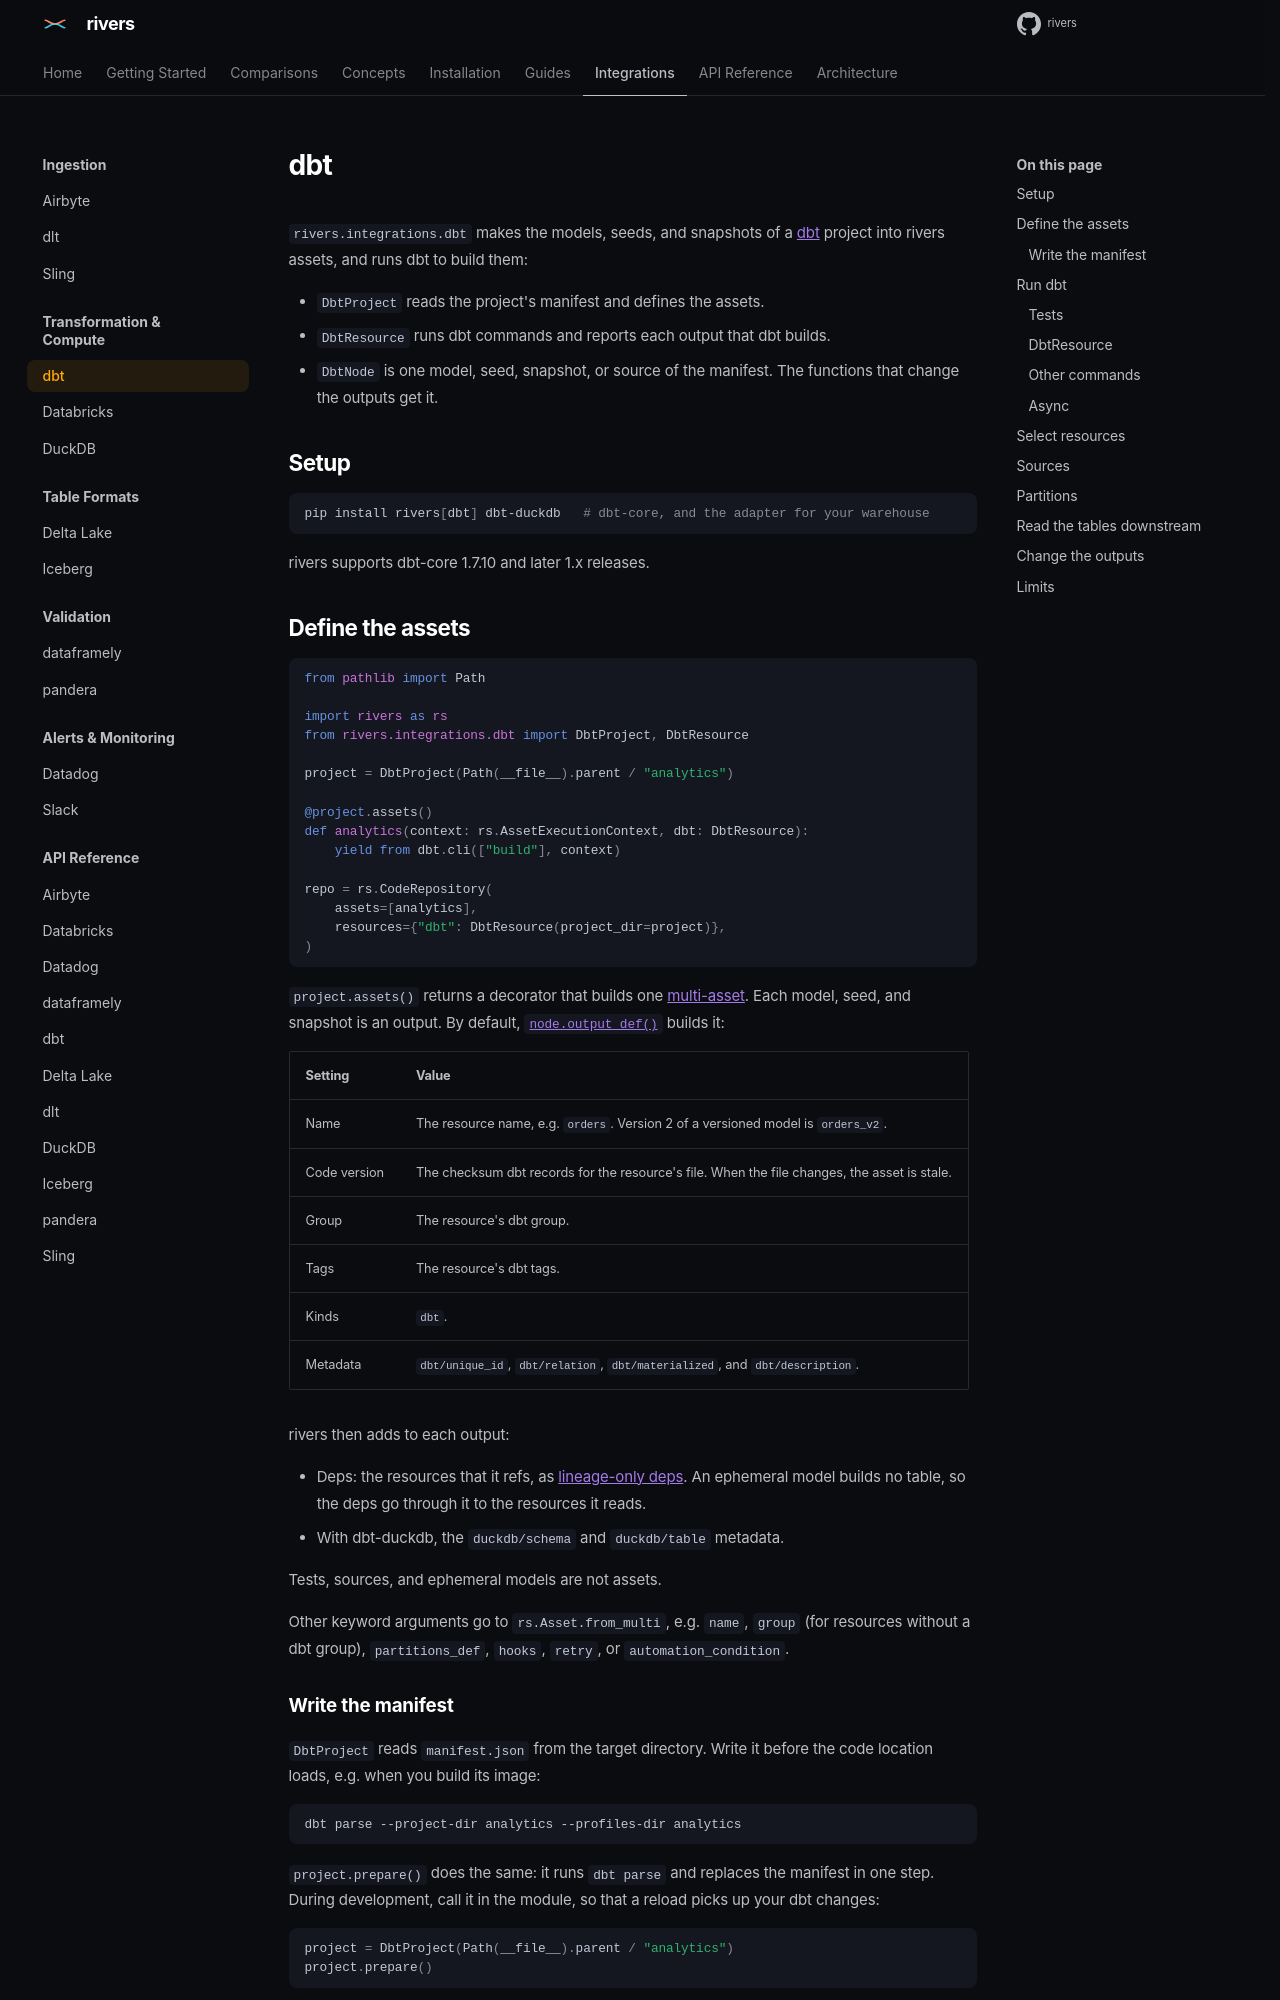

repository: ion-elgreco/rivers · page: docs/0.7.1/guides/dbt/index.html · generator: mkdocs

# dbt

`rivers.integrations.dbt` makes the models, seeds, and snapshots of a [dbt](https://www.getdbt.com) project into rivers assets, and runs dbt to build them:

- `DbtProject` reads the project's manifest and defines the assets.
- `DbtResource` runs dbt commands and reports each output that dbt builds.
- `DbtNode` is one model, seed, snapshot, or source of the manifest. The functions that change the outputs get it.

## Setup

```bash
pip install rivers[dbt] dbt-duckdb   # dbt-core, and the adapter for your warehouse
```

rivers supports dbt-core 1.7.10 and later 1.x releases.

## Define the assets

```python
from pathlib import Path

import rivers as rs
from rivers.integrations.dbt import DbtProject, DbtResource

project = DbtProject(Path(__file__).parent / "analytics")

@project.assets()
def analytics(context: rs.AssetExecutionContext, dbt: DbtResource):
    yield from dbt.cli(["build"], context)

repo = rs.CodeRepository(
    assets=[analytics],
    resources={"dbt": DbtResource(project_dir=project)},
)
```

`project.assets()` returns a decorator that builds one [multi-asset](../concepts/assets.md#multi-assets). Each model, seed, and snapshot is an output. By default, [`node.output_def()`](#change-the-outputs) builds it:

| Setting | Value |
|---------|-------|
| Name | The resource name, e.g. `orders`. Version 2 of a versioned model is `orders_v2`. |
| Code version | The checksum dbt records for the resource's file. When the file changes, the asset is stale. |
| Group | The resource's dbt group. |
| Tags | The resource's dbt tags. |
| Kinds | `dbt`. |
| Metadata | `dbt/unique_id`, `dbt/relation`, `dbt/materialized`, and `dbt/description`. |

rivers then adds to each output:

- Deps: the resources that it refs, as [lineage-only deps](../api-reference/assets.md#assetdefdep). An ephemeral model builds no table, so the deps go through it to the resources it reads.
- With dbt-duckdb, the `duckdb/schema` and `duckdb/table` metadata.

Tests, sources, and ephemeral models are not assets.

Other keyword arguments go to `rs.Asset.from_multi`, e.g. `name`, `group` (for resources without a dbt group), `partitions_def`, `hooks`, `retry`, or `automation_condition`.
